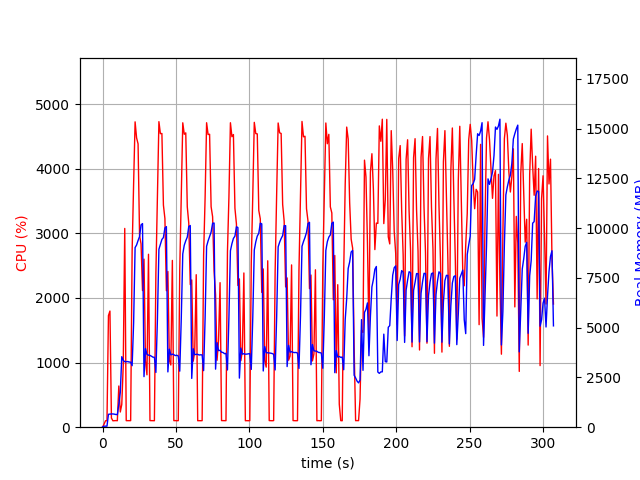

Source data for this figure (header and first rows):
elapsed_time, nproc, cpu, mem_real, mem_virtual
3.647804260253906e-05, 1, 0.0, 14.75, 3192
1.006, 1, 45.7, 51.59, 648.7
2.013, 1, 99.3, 51.59, 648.7
3.02, 1, 100.3, 51.59, 648.7
4.027, 1, 1727, 648, 4672
5.038, 1, 1797, 658.7, 4703
6.046, 1, 141.9, 664.7, 4703
7.053, 1, 99.3, 665.8, 4703
8.061, 1, 101.2, 655, 4703
9.067, 1, 102.3, 638.1, 4703
10.07, 1, 100.3, 630.1, 4703
11.08, 1, 637.4, 1148, 5447
12.09, 1, 235.1, 1743, 7039
13.1, 1, 351.2, 3542, 11465
14.11, 1, 961.9, 3363, 11465
15.12, 1, 3076, 3285, 11465
16.13, 1, 101.2, 3290, 11465
17.14, 1, 101.3, 3297, 11465
18.15, 1, 101.3, 3275, 11465
19.15, 1, 101.3, 3266, 11465
20.16, 1, 2730, 3090, 11465
21.17, 1, 3767, 5231, 11465
22.18, 1, 4725, 9021, 21012
23.19, 1, 4478, 9151, 21382
24.2, 1, 4384, 9375, 21542
25.21, 1, 2967, 9576, 21542
26.22, 1, 2838, 10159, 21542
27.23, 1, 2114, 10226, 21542
28.24, 1, 2601, 2539, 22150
29.25, 1, 1029, 3947, 21638
30.25, 1, 810.3, 3656, 21638
31.3, 1, 2676, 3620, 21638
32.31, 1, 102.2, 3604, 21638
33.32, 1, 101.2, 3566, 21638
34.32, 1, 101.3, 3517, 21638
35.33, 1, 100.3, 3511, 21638
36.34, 1, 2378, 2750, 21638
37.38, 1, 3601, 5417, 21654
38.4, 1, 4728, 8936, 22336
39.42, 1, 4542, 9187, 22486
40.44, 1, 4545, 9430, 22512
41.47, 1, 3437, 9526, 22512
42.49, 1, 3229, 10007, 22512
43.5, 1, 2112, 10074, 22512
44.51, 1, 2410, 2777, 23024
45.51, 1, 1036, 3919, 22512
46.52, 1, 962.3, 3631, 22512
47.56, 1, 2581, 3670, 22512
48.57, 1, 101.3, 3642, 22512
49.58, 1, 102.3, 3596, 22512
50.59, 1, 100.3, 3613, 22512
51.59, 1, 101.2, 3578, 22512
52.6, 1, 2443, 2813, 22512
53.64, 1, 3591, 5473, 22512
54.65, 1, 4710, 8701, 22712
55.67, 1, 4533, 9138, 22784
56.69, 1, 4554, 9364, 22784
57.73, 1, 3411, 9547, 22784
58.75, 1, 3157, 10075, 22784
59.75, 1, 2207, 10130, 22784
... 244 more rows
